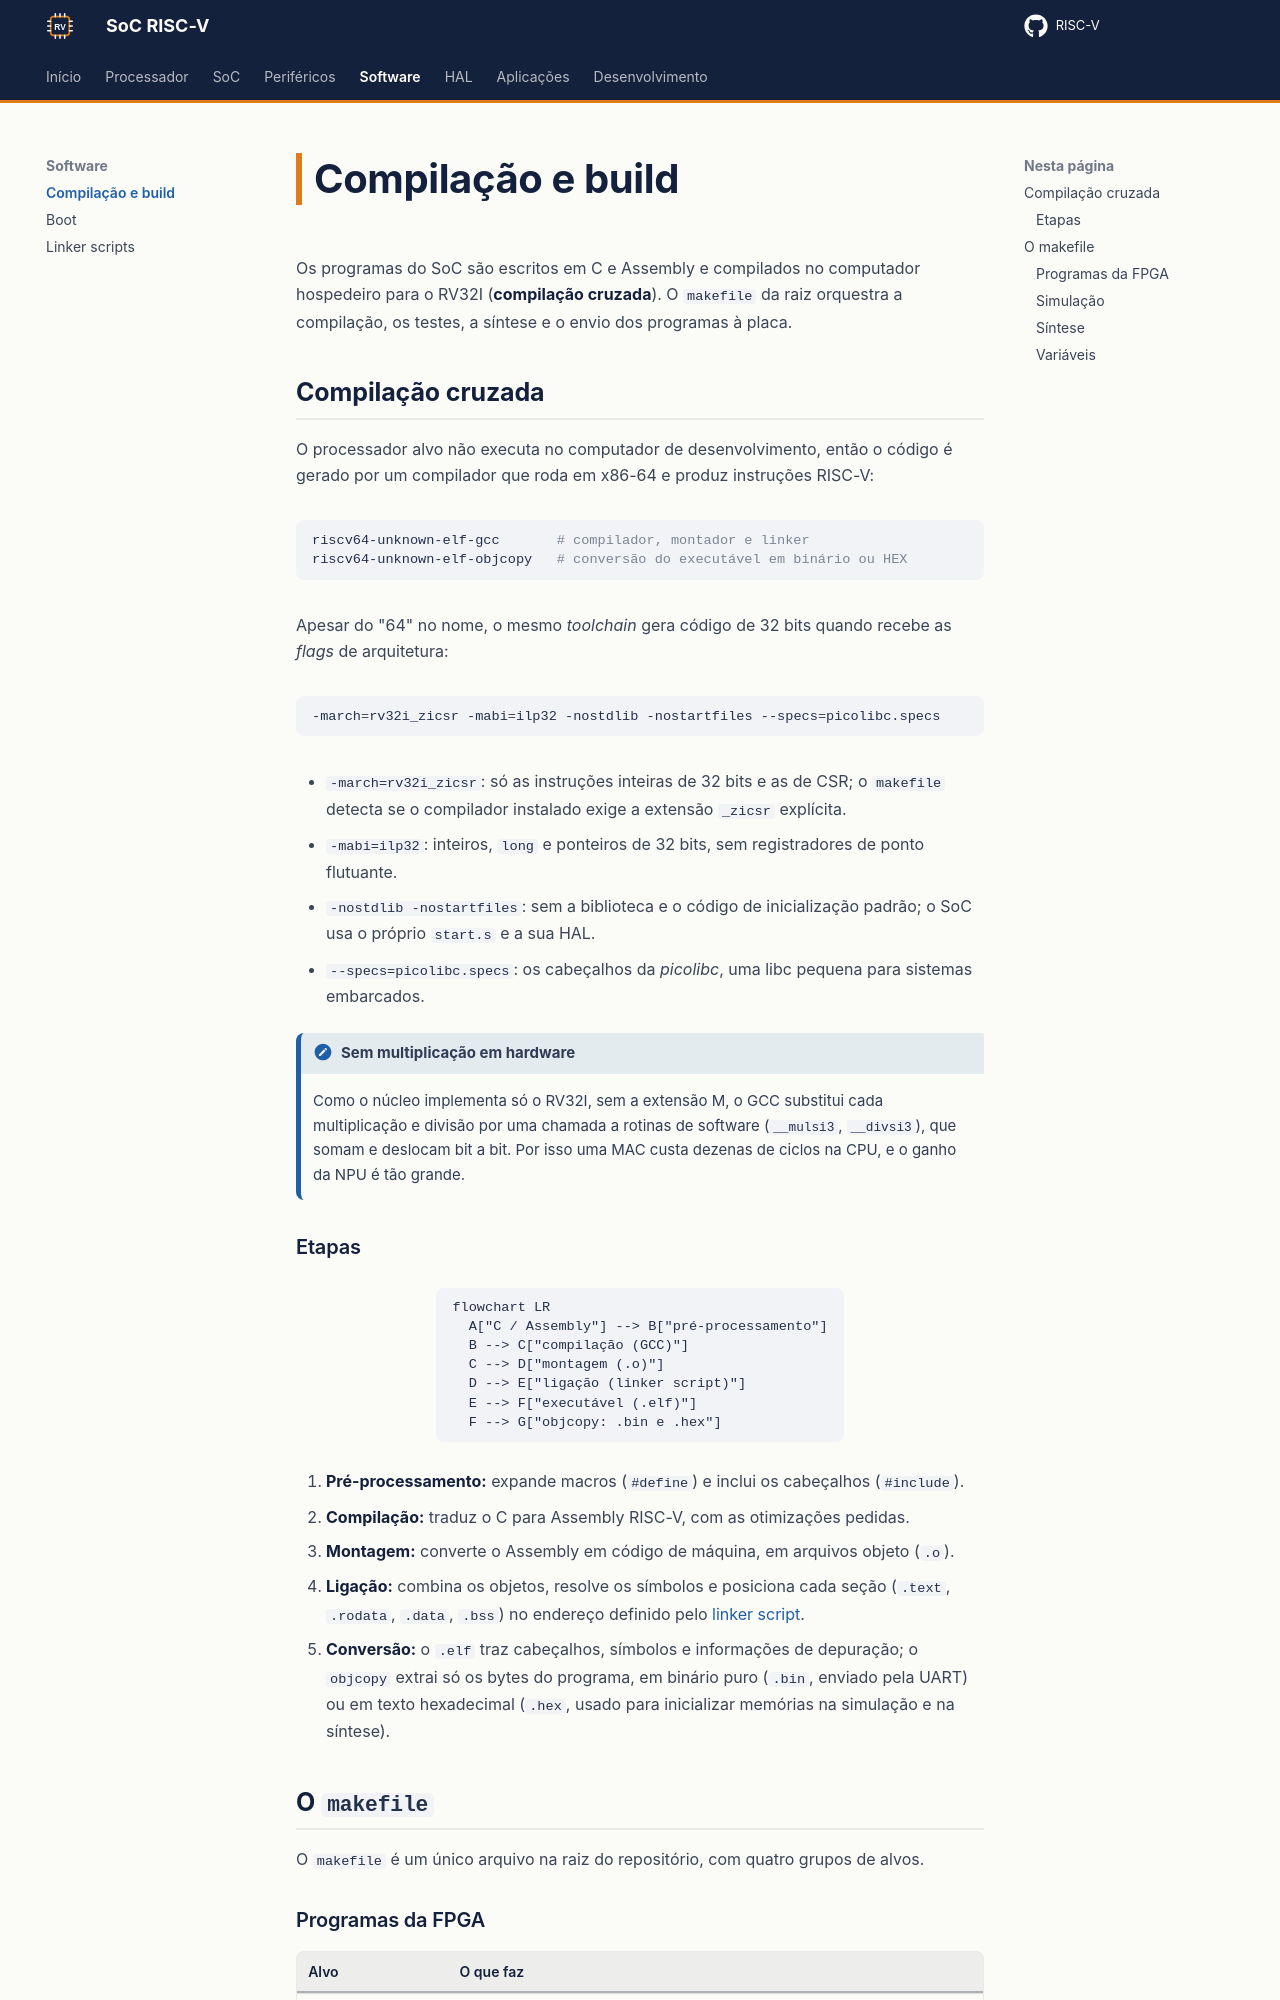

repository: RISC-V-Azedinha/RISC-V · page: software/build/index.html · generator: mkdocs

# Compilação e build

Os programas do SoC são escritos em C e Assembly e compilados no computador hospedeiro para o RV32I (**compilação cruzada**). O `makefile` da raiz orquestra a compilação, os testes, a síntese e o envio dos programas à placa.

## Compilação cruzada

O processador alvo não executa no computador de desenvolvimento, então o código é gerado por um compilador que roda em x86-64 e produz instruções RISC-V:

```bash
riscv64-unknown-elf-gcc       # compilador, montador e linker
riscv64-unknown-elf-objcopy   # conversão do executável em binário ou HEX
```

Apesar do "64" no nome, o mesmo *toolchain* gera código de 32 bits quando recebe as *flags* de arquitetura:

```bash
-march=rv32i_zicsr -mabi=ilp32 -nostdlib -nostartfiles --specs=picolibc.specs
```

- `-march=rv32i_zicsr`: só as instruções inteiras de 32 bits e as de CSR; o `makefile` detecta se o compilador instalado exige a extensão `_zicsr` explícita.
- `-mabi=ilp32`: inteiros, `long` e ponteiros de 32 bits, sem registradores de ponto flutuante.
- `-nostdlib -nostartfiles`: sem a biblioteca e o código de inicialização padrão; o SoC usa o próprio `start.s` e a sua HAL.
- `--specs=picolibc.specs`: os cabeçalhos da *picolibc*, uma libc pequena para sistemas embarcados.

!!! note "Sem multiplicação em hardware"
    Como o núcleo implementa só o RV32I, sem a extensão M, o GCC substitui cada multiplicação e divisão por uma chamada a rotinas de software (`__mulsi3`, `__divsi3`), que somam e deslocam bit a bit. Por isso uma MAC custa dezenas de ciclos na CPU, e o ganho da NPU é tão grande.

### Etapas

```mermaid
flowchart LR
  A["C / Assembly"] --> B["pré-processamento"]
  B --> C["compilação (GCC)"]
  C --> D["montagem (.o)"]
  D --> E["ligação (linker script)"]
  E --> F["executável (.elf)"]
  F --> G["objcopy: .bin e .hex"]
```

1. **Pré-processamento:** expande macros (`#define`) e inclui os cabeçalhos (`#include`).
2. **Compilação:** traduz o C para Assembly RISC-V, com as otimizações pedidas.
3. **Montagem:** converte o Assembly em código de máquina, em arquivos objeto (`.o`).
4. **Ligação:** combina os objetos, resolve os símbolos e posiciona cada seção (`.text`, `.rodata`, `.data`, `.bss`) no endereço definido pelo [linker script](linker.md).
5. **Conversão:** o `.elf` traz cabeçalhos, símbolos e informações de depuração; o `objcopy` extrai só os bytes do programa, em binário puro (`.bin`, enviado pela UART) ou em texto hexadecimal (`.hex`, usado para inicializar memórias na simulação e na síntese).

## O `makefile`

O `makefile` é um único arquivo na raiz do repositório, com quatro grupos de alvos.
